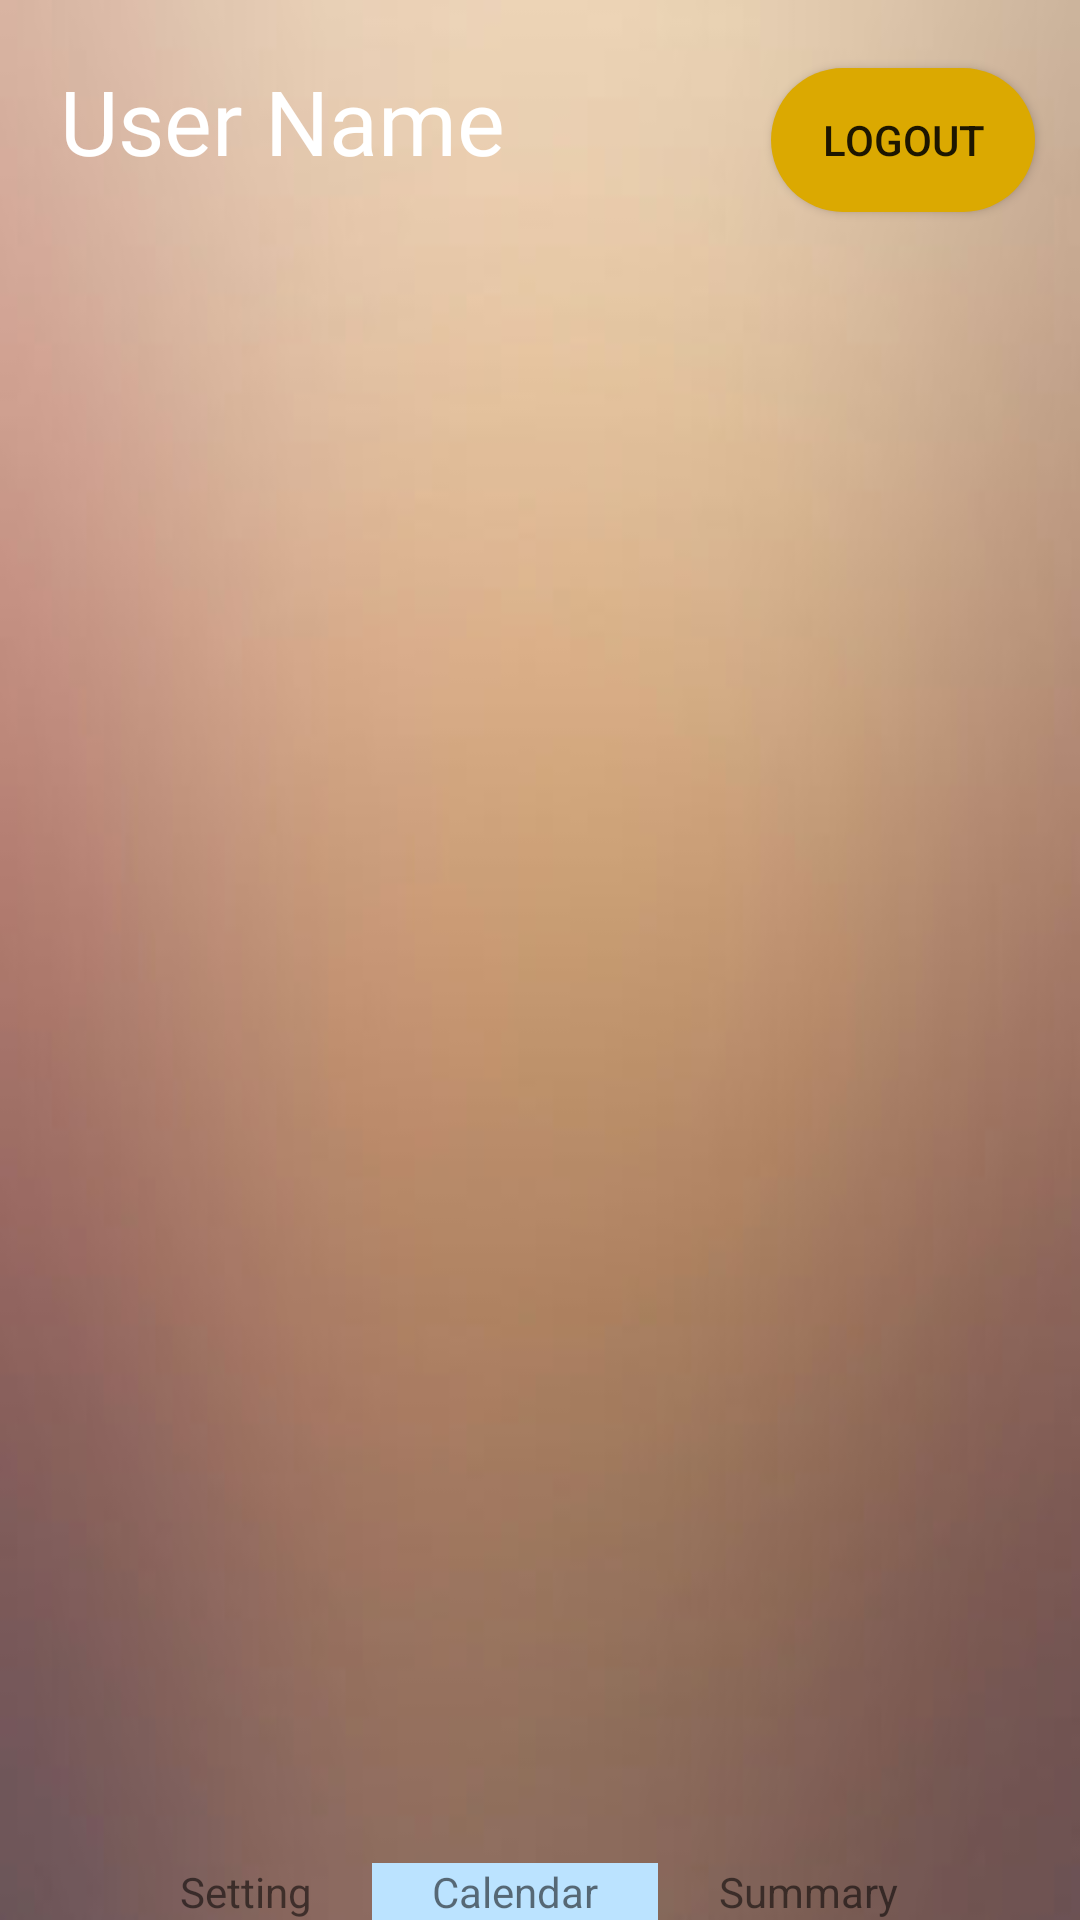

This screen was rendered from an Android layout file. Write that file and the resources it references.
<!-- AndroidManifest.xml: application theme AppTheme -->
<!-- res/layout/activity_calender.xml -->
<?xml version="1.0" encoding="utf-8"?>
<LinearLayout xmlns:android="http://schemas.android.com/apk/res/android"
    android:layout_width="match_parent"
    android:layout_height="match_parent"
    android:orientation="vertical"
    android:background="@drawable/back_image">

    <LinearLayout
        android:layout_width="match_parent"
        android:layout_height="wrap_content"
        android:orientation="horizontal"
        android:layout_marginBottom="40dp"

        >

        <TextView
            android:id="@+id/textView"
            android:layout_width="wrap_content"
            android:layout_height="wrap_content"
            android:padding="20dp"
            android:text="User Name"
            android:fontFamily="@font/jalnanfont"
            android:textColor="@color/color_white"
            android:textSize="30sp"/>

        <View
            android:layout_width="0dp"
            android:layout_height="0dp"
            android:layout_weight="1" />

        <Button
            android:id="@+id/logout"
            android:layout_width="wrap_content"
            android:layout_height="wrap_content"
            android:onClick="onClick_logout"
            android:background="@drawable/buttonshape2"
            android:text="LOGOUT"
            android:layout_marginRight="15dp"
            />
    </LinearLayout>

    <TextView
        android:id="@+id/top_bar"
        android:layout_width="match_parent"
        android:layout_height="wrap_content"

        android:fontFamily="@font/binggraefont"
        android:gravity="center_vertical"
        android:paddingLeft="10dp"
        android:textColor="@color/color_white"
        android:textSize="20sp" />


    <GridView
        android:id="@+id/gridview"
        android:layout_width="match_parent"
        android:layout_height="554dp"
        android:layout_marginTop="1dp"
        android:layout_weight="1"
        android:clickable="false"
        android:fontFamily="@font/jalnanfont"
        android:gravity="center_vertical"
        android:listSelector="@color/transparent"
        android:numColumns="7"></GridView>


    
    <LinearLayout
        android:layout_width="match_parent"
        android:layout_height="wrap_content"
        android:orientation="horizontal">
        <View
            android:layout_width="0dp"
            android:layout_height="0dp"
            android:layout_weight="1"/>

        <TextView
            android:id="@+id/textView5"
            android:layout_width="wrap_content"
            android:layout_height="wrap_content"
            android:layout_gravity="center"
            android:layout_weight="1"
            android:gravity="center"
            android:onClick="onClick_setting"
            android:text="Setting" />


        <TextView
            android:id="@+id/textView6"
            android:layout_width="wrap_content"
            android:layout_height="wrap_content"
            android:layout_gravity="center"
            android:layout_weight="1"
            android:onClick="onClick_calendar"
            android:gravity="center"
            android:text="Calendar"
            android:background="@color/color_skyblue"/>

        <TextView
            android:id="@+id/textView7"
            android:layout_width="wrap_content"
            android:layout_height="wrap_content"
            android:layout_gravity="center"
            android:layout_weight="1"
            android:onClick="onClick_summary"
            android:gravity="center"
            android:text="Summary" />
        <View
            android:layout_width="0dp"
            android:layout_height="0dp"
            android:layout_weight="1"/>

    </LinearLayout>
</LinearLayout>
<!-- resources referenced by this layout -->
<resources>
  <color name="color_skyblue">#BBE3FF</color>
  <color name="color_white">#FFFFFF</color>
  <color name="transparent">#F5F5F5</color>
  <!-- drawable back_image: jpg bitmap (drawable, 6273 bytes) -->
  <!-- drawable buttonshape2 (drawable) -->
  <?xml version="1.0" encoding="utf-8"?>
  <shape xmlns:android="http://schemas.android.com/apk/res/android" android:shape="rectangle" >
      <corners
          android:radius="100dp"
          />
      <solid
          android:color="#DBA901"
          />
  </shape>
  <style name="AppTheme" parent="Theme.AppCompat.Light.DarkActionBar">
          
          <item name="colorPrimary">@color/colorAccent</item>
          <item name="colorPrimaryDark">@color/color_pink</item>
          <item name="colorAccent">@color/color_blue</item>
      </style>
  <color name="colorAccent">#D81B60</color>
  <color name="color_pink">#FE2E64</color>
  <color name="color_blue">#0000FF</color>
</resources>
